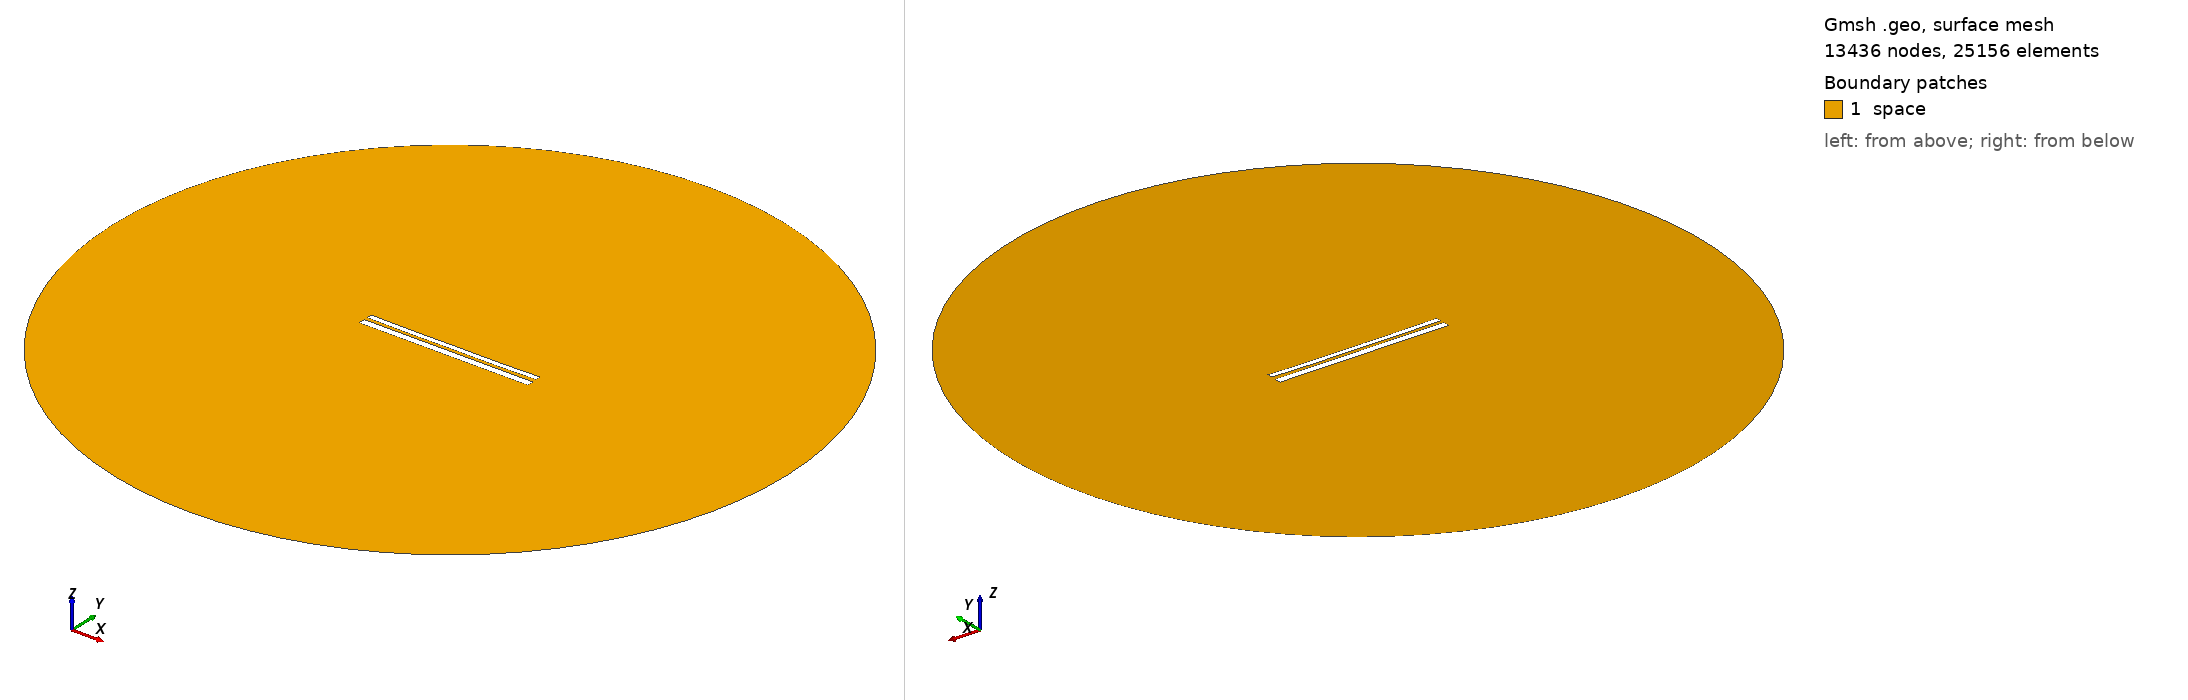

Gmsh geometry script, surface-meshed: 13436 nodes, 25156 surface elements. Boundary patches (legend numbers): 1 space. Left view from above one corner, right view from below the opposite corner. Legend entries are the model's physical surfaces. The drawing asked Gmsh for element sizes between 1% and 20% of the model's largest extent; the script's own settings can give other sizes.

=== 10262.geo (drawn) ===
//---------------------------------------
// Geometry kernel
//---------------------------------------

SetFactory("OpenCASCADE");



//---------------------------------------
// Parameters of the geometry
//---------------------------------------

// Overetch of the upper plate
overetch = 0.375;

// Distance between the plates
distance = 1.75;

// Discretization over the x axis (for the deformation)
nx = 50; 

// Length of the plate
L = 100 - overetch; 

// Number of modes
n = 4; 

// 1st mode coefficient
coeff(1) = 0.0;
beta(1) = 0.596864 * 3.1415926535 / L;

// 2nd mode coefficient
coeff(2) = -0.15;
beta(2) = 1.49418 * 3.1415926535 / L;

// 3rd mode coefficient
coeff(3) = 0.0;
beta(3) = 2.50025 * 3.1415926535 / L;

// 4th mode coefficient
coeff(4) = -0.075;
beta(4) = 3.49999 * 3.1415926535 / L;



//---------------------------------------
// Upper plate (deformed rectangle)
//---------------------------------------

// Coordiantes of the upper plate
xmin = -50;
xmax = 50 - overetch;

// Height of the upper plate
yheight = 4 - 2 * overetch;

// Indexes of the points
UpperID[] = {};
LowerID[] = {};
LeftID[] = {};
RightID[] = {};

// Point index
p = 1;

// Horizontal edges
For i In {1:nx}
    x = xmin + (i-1)*(xmax - xmin)/(nx-1);

    y_bottom = distance / 2 + overetch;
    For j In {1:n}
        C = (Cosh(beta(j)*L) + Cos(beta(j)*L)) / (Sinh(beta(j)*L) + Sin(beta(j)*L));
        y_bottom  = y_bottom + coeff(j) * (Cosh(beta(j)*(x+50)) - Cos(beta(j)*(x+50)) - C * (Sinh(beta(j)*(x+50)) - Sin(beta(j)*(x+50))));
    EndFor

    y_top = y_bottom + yheight;

    Point(p) = {x, y_top, 0, 1.0};
    UpperID[i] = p;
    p = p + 1;

    Point(p) = {x, y_bottom, 0, 1.0};
    LowerID[i] = p;
    p = p + 1;
EndFor

// Create point lists
UpperPts[] = {}; LowerPts[] = {};
For i In {1:nx}
  UpperPts[] += {UpperID[i]};
  LowerPts[] += {LowerID[i]};
EndFor

// Build splines
Spline(1) = {UpperPts[]};
Spline(2) = {LowerPts[]};
Line(3) = {LowerPts[nx-1], UpperPts[nx-1]};
Line(4) = {LowerPts[0], UpperPts[0]};

// Build the plane surface
Curve Loop(1) = {2, 3, -1, -4};
Plane Surface(1) = {1};



//---------------------------------------
// Lower plate (rectangle)
//---------------------------------------

// Vertices
Point(1001) = {-50, -1, 0, 1.0};
Point(1002) = { 50, -1, 0, 1.0};
Point(1003) = { 50,  -5, 0, 1.0};
Point(1004) = {-50,  -5, 0, 1.0};

// Edges
Line(5) = {1001, 1002};
Line(6) = {1002, 1003};
Line(7) = {1003, 1004};
Line(8) = {1004, 1001};

// Plane surface
Line Loop(2) = {5, 6, 7, 8};
Plane Surface(2) = {2}; 



//---------------------------------------
// Outer (fictious) boundary
//---------------------------------------

// Points
Point(1005) = {0, 0, 0};       // Center
Point(1006) = {200, 0, 0};     // Start point
Point(1007) = {0, 200, 0};     // 90 degrees
Point(1008) = {-200, 0, 0};    // 180 degrees
Point(1009) = {0, -200, 0};    // 270 degrees

// Circle arcs (each needs start, center, end)
Circle(9) = {1006, 1005, 1007};
Circle(10) = {1007, 1005, 1008};
Circle(11) = {1008, 1005, 1009};
Circle(12) = {1009, 1005, 1006};

// Plane surface for the entire domain
Curve Loop(3) = {9, 10, 11, 12};
Surface(3) = {3};

// Subtract the plates from the whole domain to obtain the actual domain where we want to solve the equations
BooleanDifference{ Surface{3}; Delete; }{ Surface{1}; Surface{2}; Delete; }




//---------------------------------------
// Transfinite Lines/Curves
//---------------------------------------

// Set the number of points on the boundaries
r = 7;

// Plates
Transfinite Curve {1, 2} = 50*r Using Progression 1;
Transfinite Curve {3, 4} = 2*r Using Progression 1;
Transfinite Line {5, 7} = 50*r Using Progression 1;
Transfinite Line {6, 8} = 2*r Using Progression 1;

// Outer boundary
Transfinite Line {9, 10, 11, 12} = 20 Using Progression 1;



//---------------------------------------
// Physical groups
//---------------------------------------                

// Physical curves (boundaries)
Physical Line("force_segment", 10) = {2};
Physical Line("upper_plate", 11) = {1, 3, 4};
Physical Line("lower_plate", 12) = {5, 6, 7, 8};
Physical Line("boundary", 20) = {9, 10, 11, 12};

// Physical Surfaces
Physical Surface("space", 30) = {3};



//---------------------------------------
// 6. Generate the Mesh
//---------------------------------------

// 2D mesh generation
Mesh 2;
